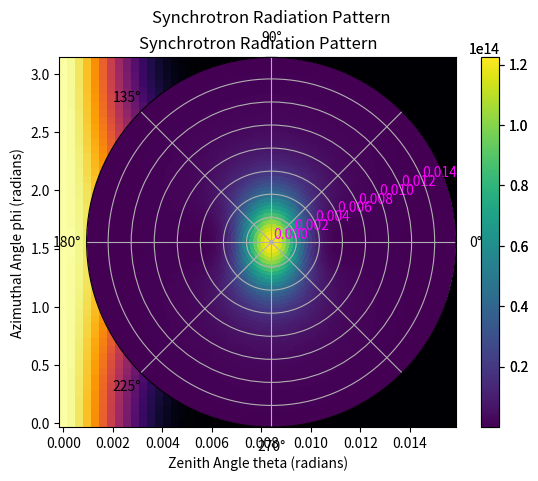

Source code (Python):
#example of a script that calculates the instantaneous angular distribution of synchrotron radiation from a 80 MeV electron

import numpy as np
import matplotlib.pyplot as plt

#electron rest mass
m0 = 0.51099895000 #MeV
#kinetic energy
ke = 80.0 #MeV
#relativistic parameters
en = ke + m0
gam = en/m0
bet = np.sqrt(1-gam**(-2))

#Make a grid for theta and phi
phnum = 100
thnum = 50
#linspace uniformly distributes points within a range
#(like np.arange, except you specify the length instead of the step-size)
ph_list = np.linspace(0,2*np.pi,phnum)
#The beam is ultrarelativistic, so theta must be small
th_list = np.linspace(0,0.005*np.pi,thnum)

#this is the explicit way to do it.
#define a 2D array for the radiated power
Rad = np.zeros((phnum,thnum))
#calculate the radiation at each point
for th_lp in range(len(th_list)):
  for ph_lp in range(len(ph_list)):
    th = th_list[th_lp]
    ph = ph_list[ph_lp]
    term = (1-bet*np.cos(th))
    #this is the formula for synchrotron radiation
    Rad[ph_lp,th_lp] = (term**(-3))*( 1-(((np.sin(th)*np.cos(ph))/(gam*term))**2) )

#This is the shortcut way to do it.
th, ph = np.meshgrid(th_list, ph_list)
Rad = ((1-bet*np.cos(th))**(-3))*( 1-((np.sin(th)*np.cos(ph))/(gam*(1-bet*np.cos(th))))**2 )

#I only want to plot 0 to pi, not 0 to 2pi, so let's only use the first half of ph_list
phnum2 = int(phnum/2)

#axises must be listed in x y order, but indices must be listed in y x order
#the default colormap is great, but here is another colormap
plt.pcolormesh(th_list, ph_list[0:phnum2], Rad[0:phnum2,:], cmap='inferno')
plt.xlabel('Zenith Angle theta (radians)')
plt.ylabel('Azimuthal Angle phi (radians)')
plt.title('Synchrotron Radiation Pattern')
plt.colorbar()
plt.savefig('lec2_synchlight_1.png', bbox_inches='tight')
plt.show()

#Since this information is angular, it should really be plotted on a polar project
ax = plt.subplot(1,1,1, projection='polar')
#using theta as the radial coordinate, so it must go second
#because theta bow goes second, I have to take the transpose of Rad
plt.pcolormesh(ph_list, th_list, Rad.T)
plt.title('Synchrotron Radiation Pattern')
#decided not to use axis titles, since we are essentially forming a picture.
#but it's helpful to indicate the scale of theta, so we can leave the numbers
#that axis overlaps the figure, so lets use magenta
ax.xaxis.label.set_color('magenta')
ax.tick_params(axis='y', colors='magenta')
plt.colorbar()
plt.savefig('lec2_synchlight_2.png', bbox_inches='tight')
plt.show()
